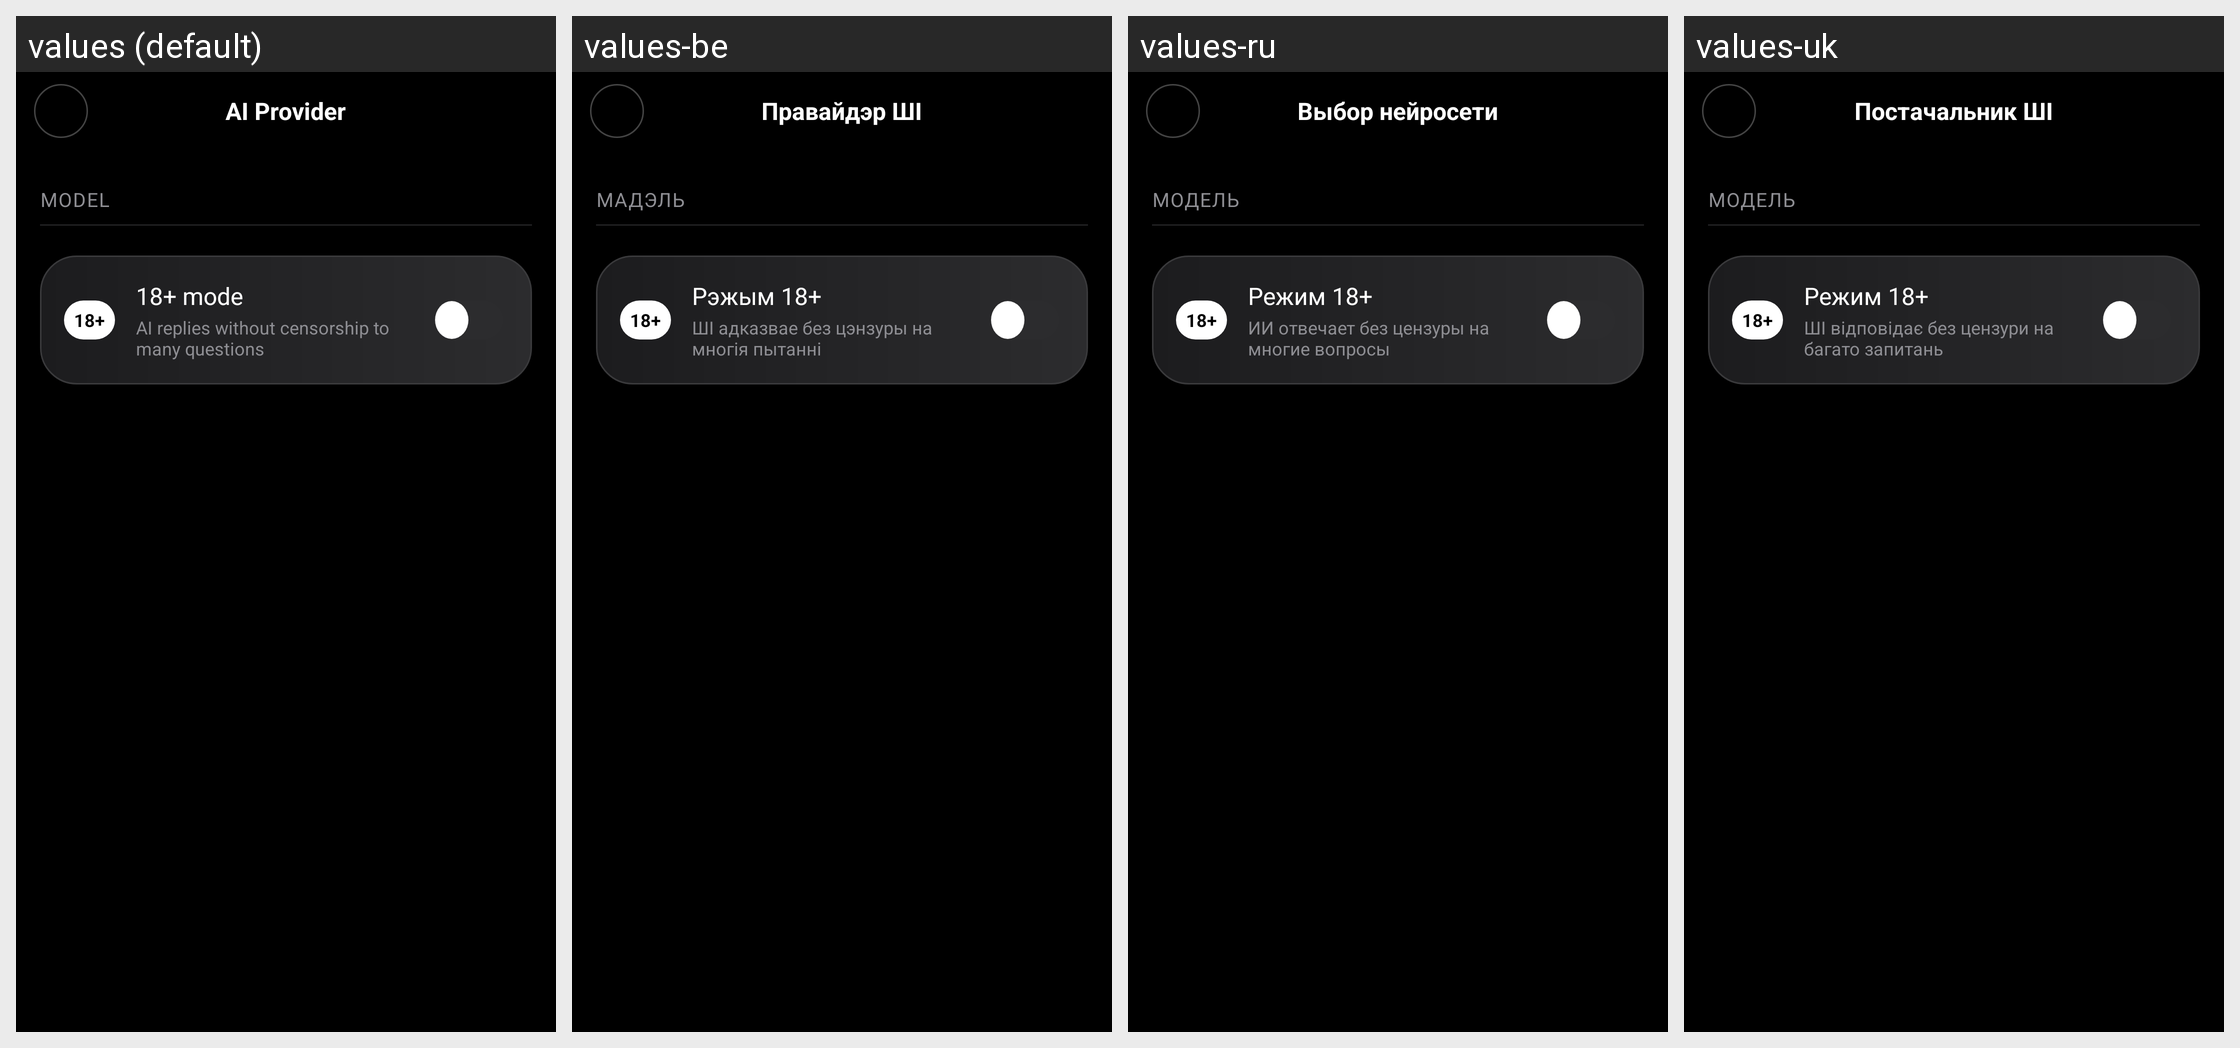

The Android screen above is rendered under several locales of the same app. Produce the string resources it draws, with the default and per-locale values.
Android screen res/layout/activity_ai_provider.xml rendered under 4 locales, left to right: values (default), values-be, values-ru, values-uk. Device: Nexus 5 (rendered at 1080×1920; each locale shown at half size, 540×960, under a caption strip naming it); theme Theme.Chatapp.
Other locales in the repository, not shown: values-ar, values-de, values-es, values-fr, values-hi, values-it, values-ja, values-ka, values-ko, values-pt, values-tr, values-zh.
Strings drawn on this screen, with the default value and each locale's value (text and hints the layout hard-codes, and strings that could not be matched under every locale, appear in the picture but are not listed):

ai_provider_title
  values: AI Provider
  values-be: Правайдэр ШІ
  values-ru: Выбор нейросети
  values-uk: Постачальник ШІ

ai_provider_model_section
  values: Model
  values-be: Мадэль
  values-ru: Модель
  values-uk: Модель

adult_badge
  values: 18+
  values-be: 18+
  values-ru: 18+
  values-uk: 18+

adult_mode_title
  values: 18+ mode
  values-be: Рэжым 18+
  values-ru: Режим 18+
  values-uk: Режим 18+

adult_replies_title
  values: AI replies without censorship to many questions
  values-be: ШІ адказвае без цэнзуры на многія пытанні
  values-ru: ИИ отвечает без цензуры на многие вопросы
  values-uk: ШІ відповідає без цензури на багато запитань
